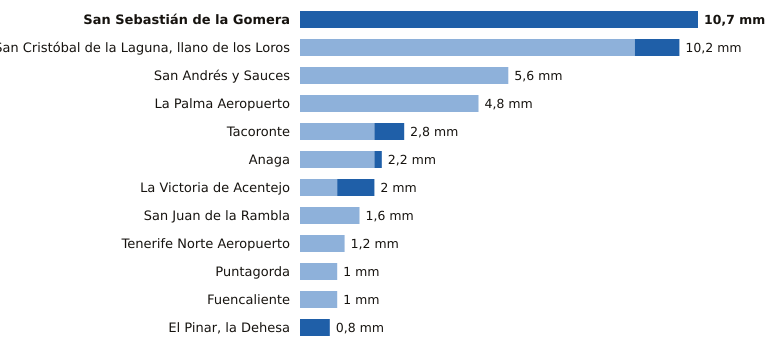

Source data for this figure (header and first rows):
estacion, provincia, indicativo, mm_6_dias_anteriores, mm_hoy, mm_7_dias, horas_de_hoy
San Sebastián de la Gomera, Santa Cruz de Tenerife, C329Z, 0.0, 10.7, 10.7, 14
San Cristóbal de la Laguna, llano de los…, Santa Cruz de Tenerife, C446G, 9.0, 1.2, 10.2, 15
San Andrés y Sauces, Santa Cruz de Tenerife, C148F, 5.6, 0.0, 5.6, 13
La Palma Aeropuerto, Santa Cruz de Tenerife, C139E, 4.8, 0.0, 4.8, 14
Tacoronte, Santa Cruz de Tenerife, C458A, 2.0, 0.8, 2.8, 13
Anaga, Santa Cruz de Tenerife, C449F, 2.0, 0.2, 2.2, 11
La Victoria de Acentejo, Santa Cruz de Tenerife, C457I, 1.0, 1.0, 2.0, 14
San Juan de la Rambla, Santa Cruz de Tenerife, C468X, 1.6, 0.0, 1.6, 14
Tenerife Norte Aeropuerto, Santa Cruz de Tenerife, C447A, 1.2, 0.0, 1.2, 14
Puntagorda, Santa Cruz de Tenerife, C117A, 1.0, 0.0, 1.0, 15
Fuencaliente, Santa Cruz de Tenerife, C129V, 1.0, 0.0, 1.0, 14
El Pinar, la Dehesa, Santa Cruz de Tenerife, C917E, 0.0, 0.8, 0.8, 15
